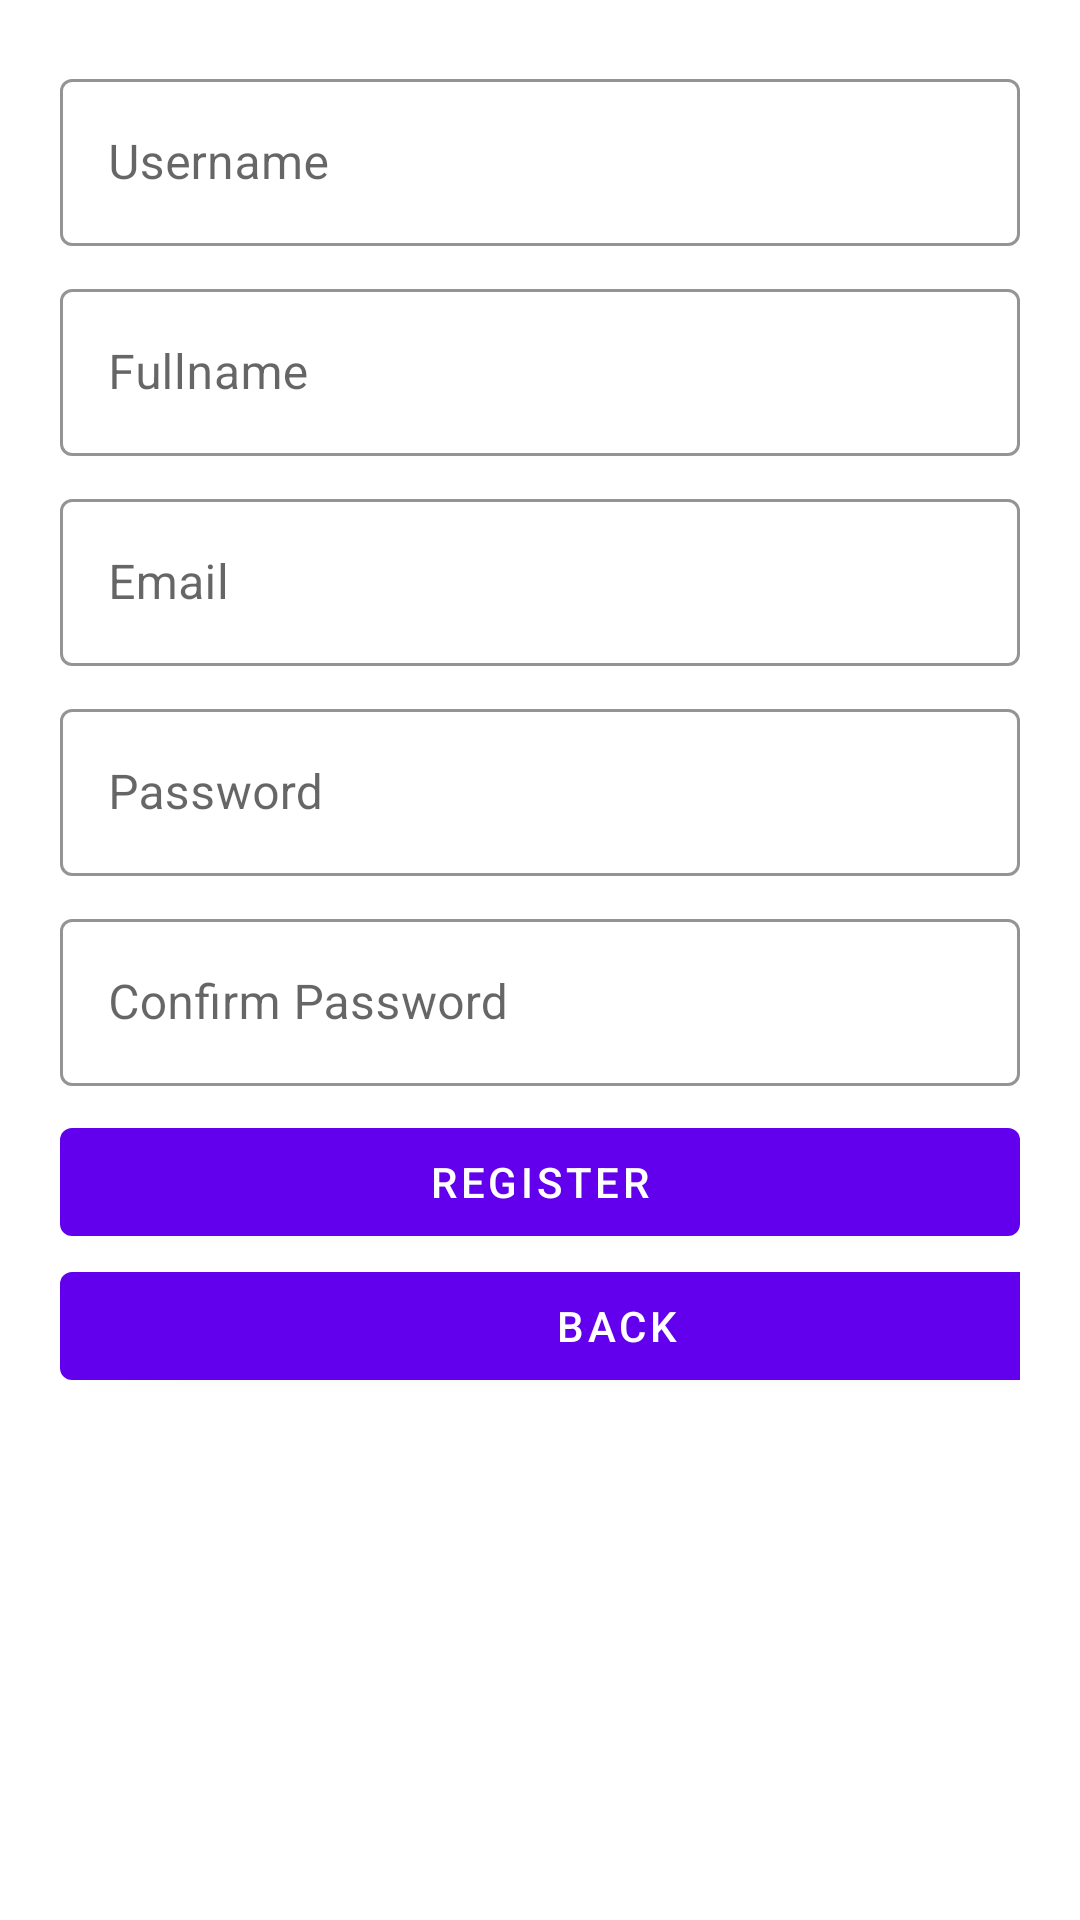

Android layout source for this screen:
<!-- AndroidManifest.xml: application theme Theme.DataStore_chapter6 -->
<!-- res/layout/fragment_register.xml -->
<?xml version="1.0" encoding="utf-8"?>
<layout xmlns:android="http://schemas.android.com/apk/res/android"
    xmlns:tools="http://schemas.android.com/tools"
    tools:context=".ui.fragment.RegisterFragment">


    
    <ScrollView
        android:layout_width="match_parent"
        android:layout_height="match_parent">
        <LinearLayout
            android:padding="20dp"
            android:orientation="vertical"
            android:layout_width="match_parent"
            android:layout_height="match_parent">

            <com.google.android.material.textfield.TextInputLayout
                android:layout_width="match_parent"
                android:layout_height="wrap_content"
                android:hint="@string/username"
                style="@style/Widget.MyApp.TextInputLayout">

                <com.google.android.material.textfield.TextInputEditText
                    android:id="@+id/txtUsername"
                    android:layout_width="match_parent"
                    android:layout_height="wrap_content"
                    />

            </com.google.android.material.textfield.TextInputLayout>

            <com.google.android.material.textfield.TextInputLayout
                android:layout_width="match_parent"
                android:layout_height="wrap_content"
                android:hint="@string/fullname"
                style="@style/Widget.MyApp.TextInputLayout">

                <com.google.android.material.textfield.TextInputEditText
                    android:id="@+id/txtName"
                    android:layout_width="match_parent"
                    android:layout_height="wrap_content"
                    />

            </com.google.android.material.textfield.TextInputLayout>

            <com.google.android.material.textfield.TextInputLayout
                android:layout_width="match_parent"
                android:layout_height="wrap_content"
                android:hint="@string/email"
                style="@style/Widget.MyApp.TextInputLayout">

                <com.google.android.material.textfield.TextInputEditText
                    android:id="@+id/txtEmail"
                    android:layout_width="match_parent"
                    android:layout_height="wrap_content"
                    />

            </com.google.android.material.textfield.TextInputLayout>


            <com.google.android.material.textfield.TextInputLayout
                android:layout_width="match_parent"
                android:layout_height="wrap_content"
                android:hint="@string/password"
                style="@style/Widget.MyApp.TextInputLayout">

                <com.google.android.material.textfield.TextInputEditText
                    android:id="@+id/txtPassword"
                    android:layout_width="match_parent"
                    android:layout_height="wrap_content"
                    />

            </com.google.android.material.textfield.TextInputLayout>

            <com.google.android.material.textfield.TextInputLayout
                android:layout_width="match_parent"
                android:layout_height="wrap_content"
                android:hint="@string/passwordConfirmation"
                style="@style/Widget.MyApp.TextInputLayout">

                <com.google.android.material.textfield.TextInputEditText
                    android:id="@+id/txtConfirmPassword"
                    android:layout_width="match_parent"
                    android:layout_height="wrap_content"
                    />

            </com.google.android.material.textfield.TextInputLayout>

            <com.google.android.material.button.MaterialButton
                android:id="@+id/register"
                android:layout_width="match_parent"
                android:layout_height="wrap_content"
                android:layout_alignParentEnd="true"
                android:layout_alignParentRight="true"
                android:text="@string/register" />

            <com.google.android.material.button.MaterialButton
                android:id="@+id/btnBack"
                android:layout_width="371dp"
                android:layout_height="wrap_content"
                android:layout_marginEnd="12dp"
                android:layout_marginRight="12dp"
                android:layout_toStartOf="@id/register"
                android:layout_toLeftOf="@id/register"
                android:text="@string/back" />

        </LinearLayout>
    </ScrollView>

</layout>
<!-- resources referenced by this layout -->
<resources>
  <string name="back">Back</string>
  <string name="email">Email</string>
  <string name="fullname">Fullname</string>
  <string name="password">Password</string>
  <string name="passwordConfirmation">Confirm Password</string>
  <string name="register">Register</string>
  <string name="username">Username</string>
  <style name="Widget.MyApp.TextInputLayout" parent="Widget.MaterialComponents.TextInputLayout.OutlinedBox">
          <item name="hintTextAppearance">@style/TextAppearance.MyApp.TextInputLayout.HintText</item>
          <item name="hintTextColor">@color/black</item>
          <item name="android:paddingBottom">8dp</item>
          <item name="boxStrokeColor">@color/design_default_color_primary_variant</item>
      </style>
  <style name="Theme.DataStore_chapter6" parent="Theme.MaterialComponents.DayNight.DarkActionBar">
          
          <item name="colorPrimary">@color/purple_500</item>
          <item name="colorPrimaryVariant">@color/purple_700</item>
          <item name="colorOnPrimary">@color/white</item>
          
          <item name="colorSecondary">@color/teal_200</item>
          <item name="colorSecondaryVariant">@color/teal_700</item>
          <item name="colorOnSecondary">@color/black</item>
          
          <item name="android:statusBarColor" tools:targetApi="l">?attr/colorPrimaryVariant</item>
          
      </style>
  <style name="TextAppearance.MyApp.TextInputLayout.HintText" parent="TextAppearance.MaterialComponents.Subtitle2">
          <item name="android:textColor">@color/design_default_color_primary_variant</item>
      </style>
  <!-- not gathered from this repository: default colours our renderer supplied (Android Studio template values) -->
  <color name="purple_500">#FF6200EE</color>
  <color name="purple_700">#FF3700B3</color>
  <color name="teal_200">#FF03DAC5</color>
  <color name="teal_700">#FF018786</color>
  <color name="black">#FF000000</color>
  <color name="white">#FFFFFFFF</color>
</resources>
